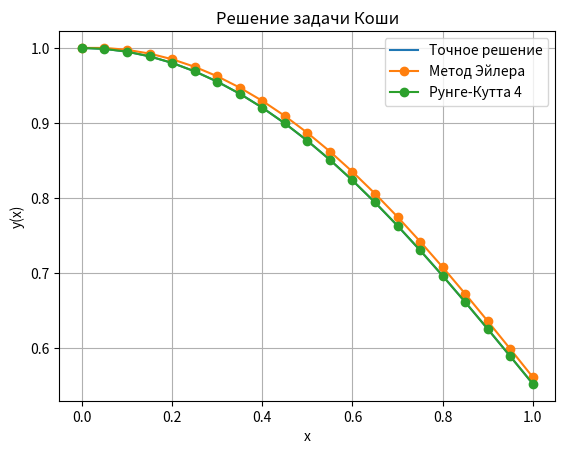

This figure's Python source:
import csv
import math
import matplotlib.pyplot as plt


def f(x, y):
    return x * math.exp(-(x ** 2)) - 2 * x * y


def exact_solution(x):
    return (1 + x ** 2 / 2) * math.exp(-(x ** 2))


start = 0
end = 1
h = 0.05
y0 = 1
steps = int(round((end - start) / h))


x_values = []
for i in range(steps + 1):
    x_values.append(start + i * h)


euler_values = [y0]
rk4_values = [y0]


for i in range(steps):
    x = x_values[i]

    y = euler_values[i]
    next_y = y + h * f(x, y)
    euler_values.append(next_y)

    y = rk4_values[i]
    k1 = h * f(x, y)
    k2 = h * f(x + h / 2, y + k1 / 2)
    k3 = h * f(x + h / 2, y + k2 / 2)
    k4 = h * f(x + h, y + k3)
    next_y = y + (k1 + 2 * k2 + 2 * k3 + k4) / 6
    rk4_values.append(next_y)


exact_values = []
for x in x_values:
    exact_values.append(exact_solution(x))


print("x", "Точное решение", "Эйлер", "Рунге-Кутта 4")
for i in range(steps + 1):
    print(round(x_values[i], 2), round(exact_values[i], 10),
          round(euler_values[i], 10), round(rk4_values[i], 10))


euler_error = abs(exact_values[-1] - euler_values[-1])
rk4_error = abs(exact_values[-1] - rk4_values[-1])

print()
print("Точное y(1):", round(exact_values[-1], 12))
print("Ошибка метода Эйлера:", euler_error)
print("Ошибка метода Рунге-Кутты 4:", rk4_error)


with open("results.csv", "w", newline="", encoding="utf-8-sig") as file:
    writer = csv.writer(file, delimiter=";")
    writer.writerow(["x", "Точное решение", "Эйлер", "Рунге-Кутта 4"])

    for i in range(steps + 1):
        writer.writerow([
            round(x_values[i], 2),
            round(exact_values[i], 12),
            round(euler_values[i], 12),
            round(rk4_values[i], 12),
        ])


plt.plot(x_values, exact_values, label="Точное решение")
plt.plot(x_values, euler_values, "o-", label="Метод Эйлера")
plt.plot(x_values, rk4_values, "o-", label="Рунге-Кутта 4")
plt.xlabel("x")
plt.ylabel("y(x)")
plt.title("Решение задачи Коши")
plt.grid(True)
plt.legend()
plt.savefig("solutions.png", dpi=150)
plt.close()

print()
print("Таблица сохранена в results.csv")
print("График сохранён в solutions.png")
